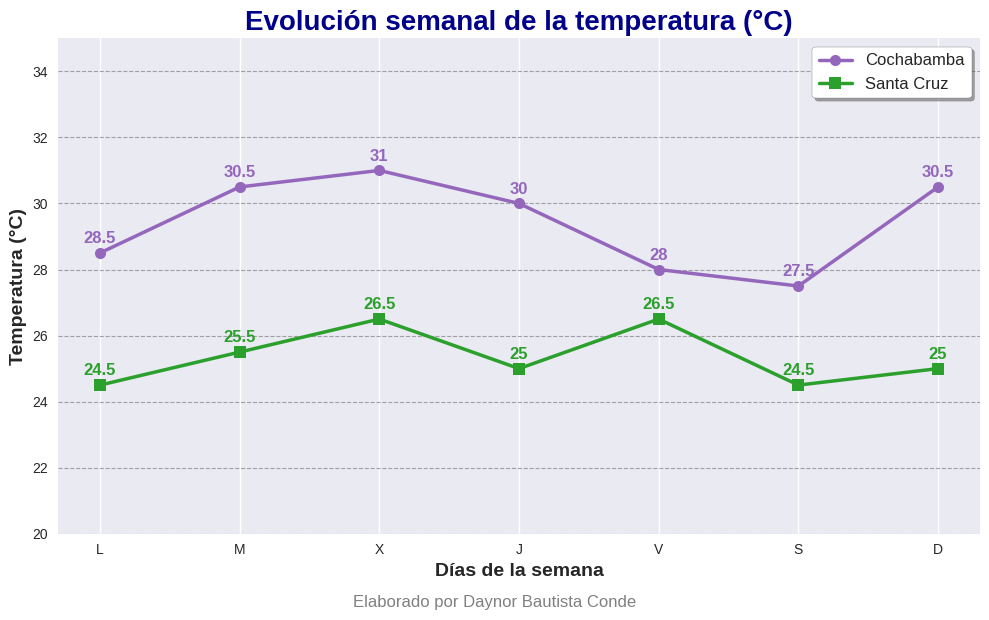

Python code for this plot:
# -*- coding: utf-8 -*-
"""
Created on Sun Nov 16 18:33:19 2025

@author: dayno
"""

import matplotlib.pyplot as plt
plt.style.use('seaborn-v0_8')

fig, ax = plt.subplots(figsize=(10, 6))

dias = ['L', 'M', 'X', 'J', 'V', 'S', 'D']
temperaturas = {
    'Cochabamba': [28.5, 30.5, 31, 30, 28, 27.5, 30.5],
    'Santa Cruz': [24.5, 25.5, 26.5, 25, 26.5, 24.5, 25]
}

# Líneas con marcadores
ax.plot(
    dias, temperaturas['Cochabamba'], 
    label='Cochabamba',
    color='tab:purple', linewidth=2.5,
    marker='o', markersize=8
)

ax.plot(
    dias, temperaturas['Santa Cruz'], 
    label='Santa Cruz',
    color='tab:green', linewidth=2.5,
    marker='s', markersize=8
)

# ============================
#  ETIQUETAS DE LOS VALORES
# ============================

# Para Cochabamba
for d, t in zip(dias, temperaturas['Cochabamba']):
    ax.text(d, t + 0.3, f"{t}",
            color='tab:purple', fontsize=12,
            ha='center', fontweight='bold')

# Para Santa Cruz
for d, t in zip(dias, temperaturas['Santa Cruz']):
    ax.text(d, t + 0.3, f"{t}",
            color='tab:green', fontsize=12,
            ha='center', fontweight='bold')

# Título de la gráfica
ax.set_title(
    "Evolución semanal de la temperatura (°C)",
    fontsize=20, fontweight='bold', color='darkblue'
)

# Etiquetas de ejes
ax.set_xlabel("Días de la semana", fontsize=14, fontweight='bold')
ax.set_ylabel("Temperatura (°C)", fontsize=14, fontweight='bold')

# Rango eje Y
ax.set_ylim(20, 35)

# Grid profesional
ax.grid(axis='y', color='gray', linestyle='--', linewidth=0.8, alpha=0.7)

# Leyenda
ax.legend(
    fontsize=12, loc='upper right',
    frameon=True, shadow=True,
    facecolor='white', edgecolor='gray'
)

# ============================
#      FIRMA FINAL
# ============================

fig.text(
    0.5, -0.02, 
    "Elaborado por Daynor Bautista Conde",
    ha='center', fontsize=12, color='gray'
)

plt.tight_layout()
plt.show()
